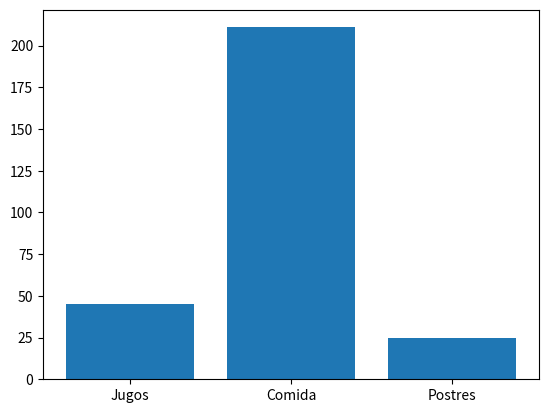
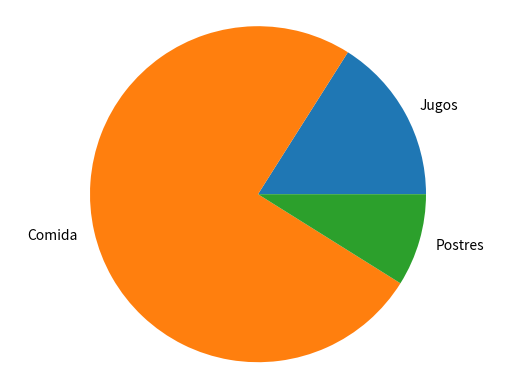

The script that saved these images, in order:
# Usando la libreria/modulo de matplotlib es posible crear graficos mediante Python tomando datos
# Crearemos 2 de los tipos de graficos mas populares, de barra y de torta

import matplotlib.pyplot as plt

# Crear funcion para grafico de barras

def bar_chart(labels, values):
    fig, ax = plt.subplots()
    ax.bar(labels, values)
    plt.show()

# Crear funcion para grafico de torta

def pie_chart(labels, values):
    fig, ax = plt.subplots()
    ax.pie(values, labels=labels)
    ax.axis('equal')
    plt.show()


if __name__ == '__main__':
    labels = ['Jugos', 'Comida', 'Postres']
    values = [45, 211, 25]
    bar_chart(labels, values)
    pie_chart(labels, values)